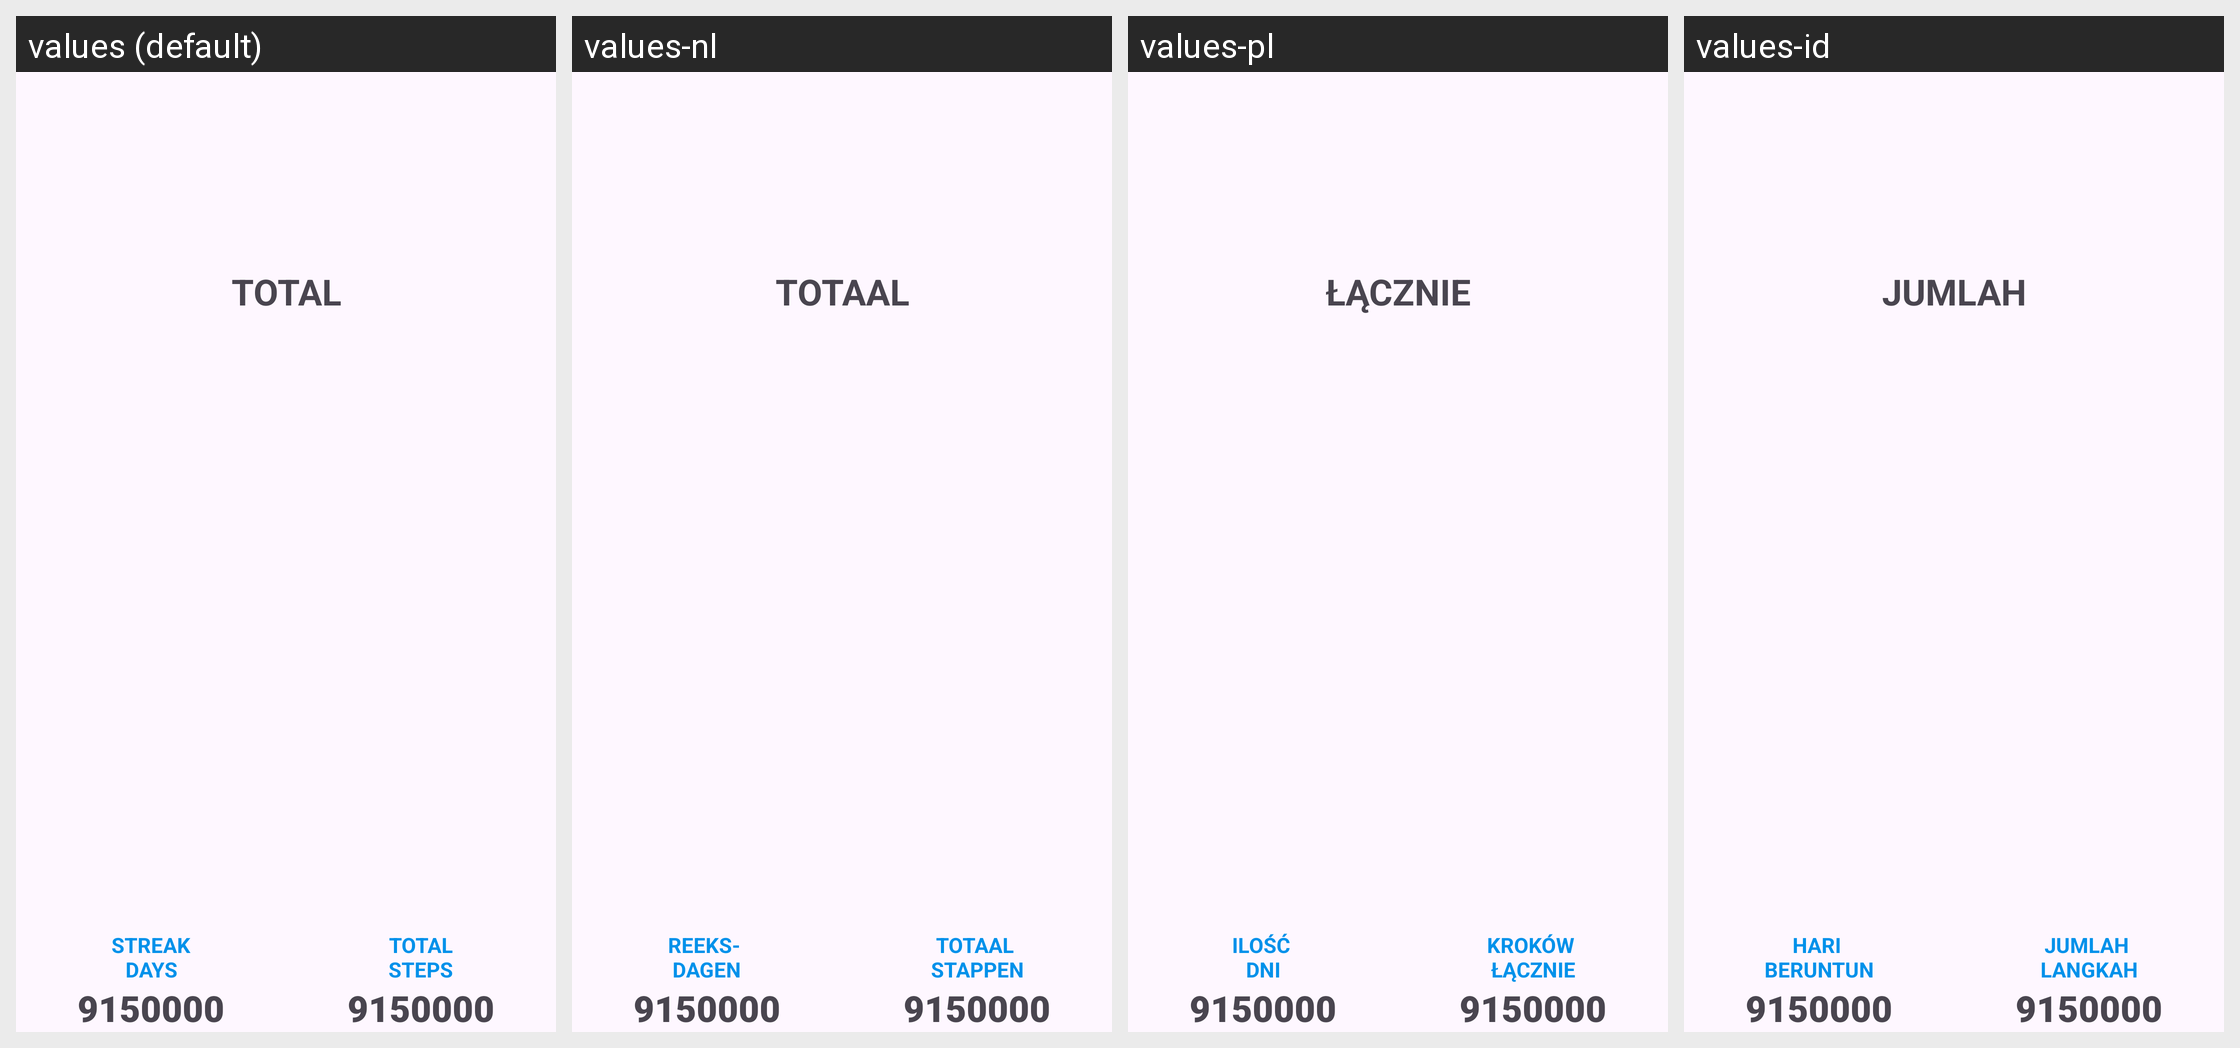

The Android screen above is rendered under several locales of the same app. Produce the string resources it draws, with the default and per-locale values.
Android screen res/layout/steps_streak_total_line_layout.xml rendered under 4 locales, left to right: values (default), values-nl, values-pl, values-id. Device: Nexus 5 (rendered at 1080×1920; each locale shown at half size, 540×960, under a caption strip naming it); theme GadgetbridgeTheme.
Other locales in the repository, not shown: values-ar, values-bg, values-ca, values-cs, values-de, values-el, values-en-rGB, values-es, values-et, values-fa, values-fi, values-fr, values-fr-rCA, values-gl, values-he, values-hi, values-hr, values-hu, values-it, values-ja, values-ka, values-ko, values-lt, values-lv, values-ml, values-my, values-nb-rNO, values-pt, values-pt-rBR, values-ro, values-ru, values-sk, values-sr, values-sv, values-th, values-tr, values-uk, values-vi, values-zh-rCN, values-zh-rTW.
Strings drawn on this screen, with the default value and each locale's value (text and hints the layout hard-codes, and strings that could not be matched under every locale, appear in the picture but are not listed):

step_streak_total
  values: Total
  values-nl: Totaal
  values-pl: Łącznie
  values-id: Jumlah

steps_streaks_streak_days
  values: Streak
      Days
  values-nl: Reeks- 
      dagen
  values-pl: Ilość 
      dni
  values-id: Hari 
      Beruntun

steps_streaks_total_steps
  values: Total
      steps
  values-nl: Totaal 
      stappen
  values-pl: Kroków 
      łącznie
  values-id: Jumlah 
      langkah
